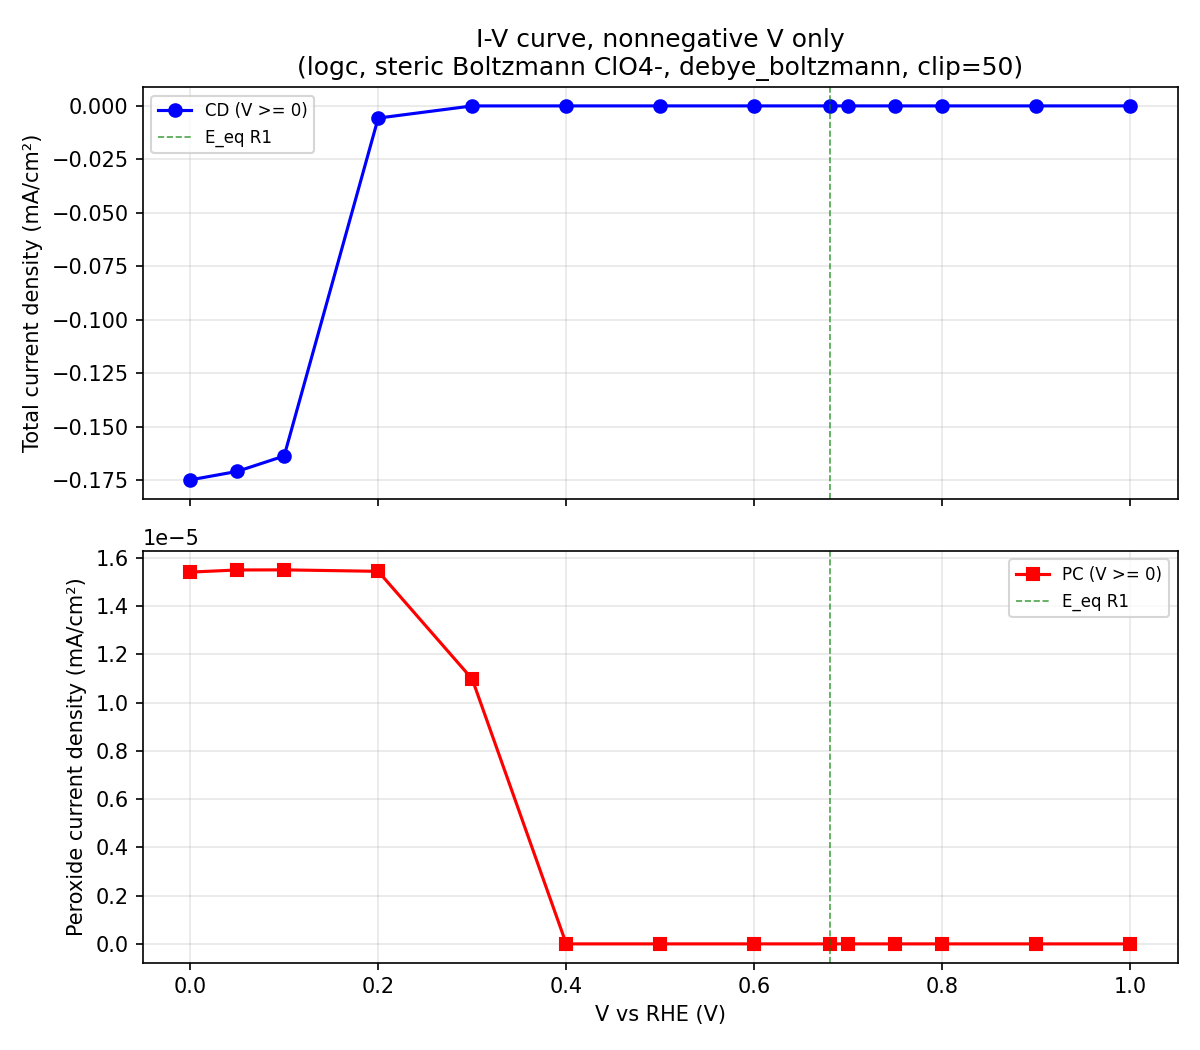

The data file committed next to this chart (first rows):
V_RHE, cd_mA_cm2, pc_mA_cm2, z_factor, method, initializer_fallback, initializer_picard_iters, initializer_fallback_reason
0.0, -0.1749, 1.540682259212931e-05, 1.0, cold, True, , 
0.05, -0.1709, 1.5494356498305456e-05, 1.0, cold, True, , 
0.1, -0.1637, 1.549942504782144e-05, 1.0, cold, True, , 
0.2, -0.005696, 1.5438749477255563e-05, 1.0, cold, True, , 
0.3, -1.0973066755688283e-05, 1.097306633965613e-05, 1.0, warm<-+7.784, False, , 
0.4, -1.9847243762768402e-13, 1.9980648865004023e-13, 1.0, warm<-+11.677, False, , 
0.5, 2.6224199853637655e-16, 2.6224355472321785e-16, 1.0, warm<-+15.569, False, , 
0.6, 1.0319309718339628e-16, 1.0319309718339642e-16, 1.0, warm<-+19.461, False, , 
0.68, 2.6133029531927256e-16, 2.6133029531927256e-16, 1.0, warm<-+23.353, False, , 
0.7, 5.490942804186809e-16, 5.490942804186809e-16, 1.0, warm<-+26.467, False, , 
0.75, 2.0078416829262314e-15, 2.0078416829262314e-15, 1.0, warm<-+27.245, False, , 
0.8, 4.7333676663014275e-15, 4.7333676663014275e-15, 1.0, warm<-+29.191, False, , 
0.9, 1.0682114964853927e-13, 1.0682114964853927e-13, 1.0, warm<-+31.137, False, , 
1.0, 1.0957374513794374e-12, 1.0957374513794374e-12, 1.0, warm<-+35.030, False, , 
